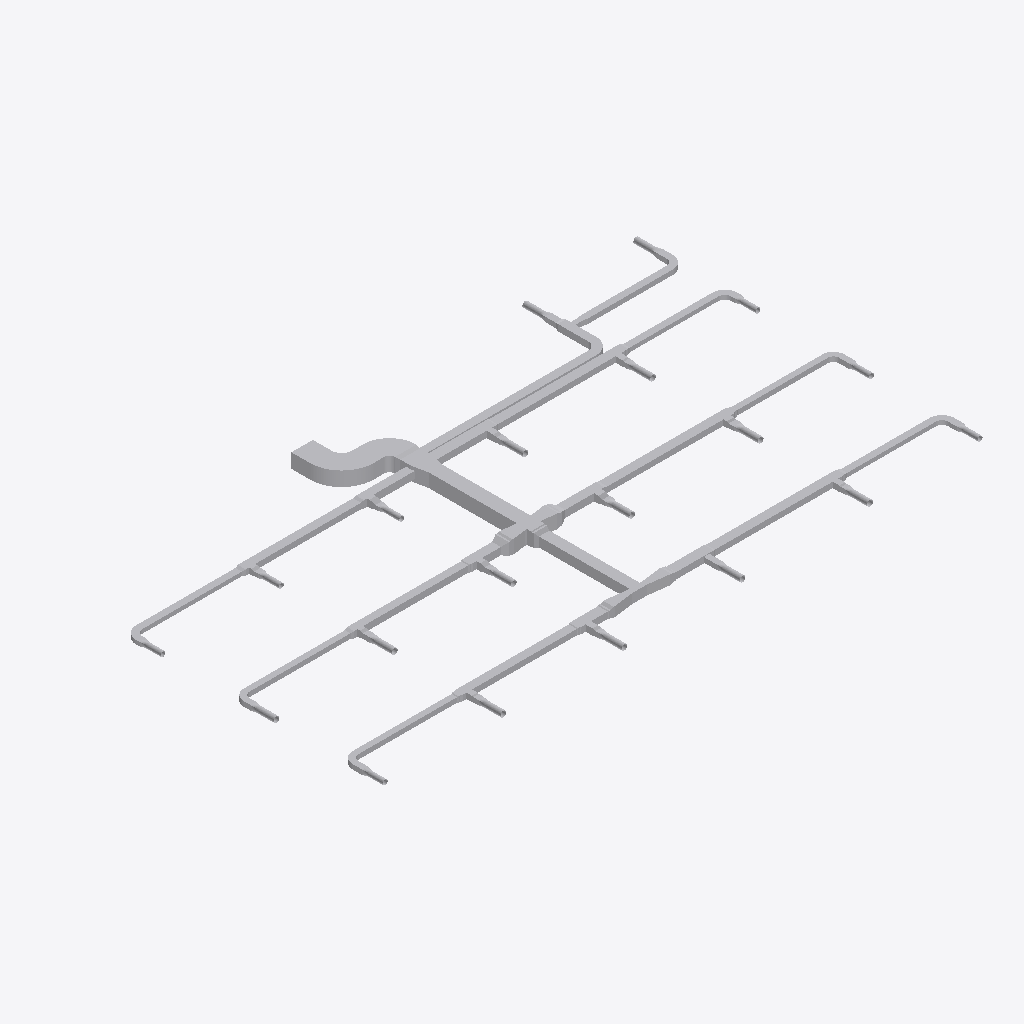
Isometric view of an IFC building model (IFC-SPF (STEP), schema IFC4, length unit metre), seen from the south-west, elements coloured by IFC class (only those large enough to see are counted): 146 other elements (light grey).
Extent 37.8 m × 21.8 m × 0.9 m (x, y, z). Elements (158): 93 IfcDuctFitting, 65 IfcDuctSegment.

HEADER;
FILE_DESCRIPTION(('ViewDefinition[DesignTransferView]'),'2;1');
FILE_NAME('/dev/null','2026-11-13T18:21:36+08:00',(''),(''),'IfcOpenShell 0.8.5','IfcOpenShell 0.8.5','Nobody');
FILE_SCHEMA(('IFC4'));
ENDSEC;
DATA;
#1=IFCPROJECT('1vMqHuAbHRFhDZm13aM5F5',$,'Source Network - Declared Compound Junction Revision',$,$,$,$,(#9),#4);
#11=IFCSITE('3sAJMjpVHVWhNhO34hmw4H',$,'Site',$,$,$,$,$,$,$,$,$,$,$);
#12=IFCBUILDING('14VNJgcavPPQRkO1GXKVZK',$,'Building',$,$,$,$,$,$,$,$,$);
#15=IFCBUILDINGSTOREY('3aggqwDfXK9vvc0ooUb0VO',$,'COORDINATION-REFERENCE-PLANE',$,$,$,$,$,$,$);
#510=IFCDUCTSEGMENT('1Ufk3tsn5INAsuK0h2HT1y',$,'D-08',$,$,#12511,#517,'D-08',$);
#917=IFCDUCTSEGMENT('0GlYPBdTrOk9iSc8VSdy5M',$,'D-15',$,$,#25882,#924,'D-15',$);
#2658=IFCDUCTFITTING('1GS8rKBADM7RZvHhbL6Ep3',$,'BEND-CORRIDOR-A',$,$,#3252,#2670,'BEND-CORRIDOR-A',.BEND.);
#394=IFCDUCTSEGMENT('0qNVk8Gl5MtunvH8kUxih0',$,'D-06',$,$,#12477,#401,'D-06',$);
#1207=IFCDUCTSEGMENT('2s98LbeQnOCR5h4UlU$jeq',$,'D-20',$,$,#12715,#1214,'D-20',$);
#801=IFCDUCTSEGMENT('2Ak1om3Z1N5xCmvkzr$r14',$,'D-13',$,$,#12596,#808,'D-13',$);
#1323=IFCDUCTSEGMENT('1LnLmgXgrLMPCjBotJJT1X',$,'D-22',$,$,#12749,#1330,'D-22',$);
#219=IFCDUCTSEGMENT('2fieqZej5SJAaqHsMO0oF8',$,'D-03',$,$,#12426,#226,'D-03',$);
#627=IFCDUCTSEGMENT('0RZ5PgHVXJLvQNvy$btRzb',$,'D-10',$,$,#25292,#634,'D-10',$);
#1033=IFCDUCTSEGMENT('1TIfjG5dDG7vbAe6RHp7j4',$,'D-17',$,$,#24997,#1040,'D-17',$);
#685=IFCDUCTSEGMENT('01iiRNwCPHCg2TQaDQTBPh',$,'D-11',$,$,#12562,#692,'D-11',$);
#277=IFCDUCTSEGMENT('38dK30VmnKehhKPOSvl9WN',$,'D-04',$,$,#12443,#284,'D-04',$);
#1091=IFCDUCTSEGMENT('10hC2HAf5QjBh8eHXVJY72',$,'D-18',$,$,#24702,#1098,'D-18',$);
#10525=IFCDUCTFITTING('3tK$ugPAvIAAusb9mKjQEp',$,'COMPOUND-RECTANGULAR-JUNCTION',$,$,#10601,#10524,$,.JUNCTION.);
#1440=IFCDUCTSEGMENT('3bnJDrEfPJpOdFEQN7QpDb',$,'D-24',$,$,#21258,#1447,'D-24',$);
#859=IFCDUCTSEGMENT('2Acysx8AbINgOLlSWUMu3$',$,'D-14',$,$,#25587,#866,'D-14',$);
#452=IFCDUCTSEGMENT('00GeeqwXDGqujg1GB$eSes',$,'D-07',$,$,#20948,#459,'D-07',$);
#1265=IFCDUCTSEGMENT('0KANCt4H1OwBz_XiEYPohN',$,'D-21',$,$,#20663,#1272,'D-21',$);
#2711=IFCDUCTFITTING('3__drCT4XK$8OhZtbklpLq',$,'BEND-CORRIDOR-B',$,$,#3222,#2723,'BEND-CORRIDOR-B',.BEND.);
#335=IFCDUCTSEGMENT('16XnXAKsDR7fGY5Y8JvRrZ',$,'D-05',$,$,#12460,#342,'D-05',$);
#42=IFCDUCTSEGMENT('3Tf1SEAG9NLxz6miD8JeEM',$,'A-01',$,$,#12375,#51,'A-01',$);
#160=IFCDUCTSEGMENT('3cmKKWOIXG2wIWIQw2L$Ga',$,'D-02',$,$,#12409,#167,'D-02',$);
#743=IFCDUCTSEGMENT('0g9bpYq$DOCvGnKRTNdtFF',$,'D-12',$,$,#26472,#750,'D-12',$);
#21451=IFCDUCTFITTING('3uzI7S5cvHNQB22z57Xy_y',$,'BULLHEAD-OUTLET-EXPANSION',$,$,#21579,#21574,$,.TRANSITION.);
#1149=IFCDUCTSEGMENT('2JsVFcCh5MBxs36NfRYoo1',$,'D-19',$,$,#24407,#1156,'D-19',$);
#102=IFCDUCTSEGMENT('2ww9pYvAfSyx5JhKUO62Me',$,'A-02',$,$,#12392,#109,'A-02',$);
#21625=IFCDUCTFITTING('0RLFLPx$LMfeWyG_rCXnXn',$,'BULLHEAD-OUTLET-EXPANSION',$,$,#21753,#21748,$,.TRANSITION.);
#9755=IFCDUCTFITTING('1pO1kxbLLHgeS$_8xwTnCF',$,'RECTANGULAR-CROSS',$,$,#9820,#9754,$,.JUNCTION.);
#21806=IFCDUCTFITTING('2qLFw7bETM59i3mPyoprok',$,'CROSS-BRANCH-EXPANSION',$,$,#21934,#21929,$,.TRANSITION.);
#21980=IFCDUCTFITTING('0jYRsv3EbJ$hyweSBF1ZlT',$,'CROSS-BRANCH-EXPANSION',$,$,#22108,#22103,$,.TRANSITION.);
#4860=IFCDUCTFITTING('0WTAykFzDO6g74PUW_qYSH',$,'RECTANGULAR-TEE',$,$,#11239,#10796,$,.JUNCTION.);
#1382=IFCDUCTSEGMENT('3TG4i8QwvGw8JWXR1SDbXG',$,'D-23',$,$,#12766,#1389,'D-23',$);
#3525=IFCDUCTFITTING('2GbZoz5nfRsPMRMT$Zb04z',$,'RECTANGULAR-BULLHEAD-TEE',$,$,#3579,#3524,$,.JUNCTION.);
#569=IFCDUCTSEGMENT('3_3cf04PnN2xcqwNqA9Dlz',$,'D-09',$,$,#26177,#576,'D-09',$);
#4415=IFCDUCTFITTING('34mxrHmz5STv2lghv93cpE',$,'RECTANGULAR-TEE',$,$,#4469,#10756,$,.JUNCTION.);
#8420=IFCDUCTFITTING('3BAXRbMxzN3eioe3GnwiQn',$,'RECTANGULAR-TEE',$,$,#11987,#11116,$,.JUNCTION.);
#26309=IFCDUCTFITTING('2itLDYgonR0OKoH78TWU_m',$,'STAGED-MAIN-CONTRACTION',$,$,#26437,#26432,$,.TRANSITION.);
#9310=IFCDUCTFITTING('3MshfZ5Q5K_eON58DjXDyB',$,'RECTANGULAR-TEE',$,$,#9364,#11196,$,.JUNCTION.);
#8865=IFCDUCTFITTING('2Dsp0tDUbIPeYXMKPfWKVu',$,'RECTANGULAR-TEE',$,$,#12174,#11156,$,.JUNCTION.);
#5305=IFCDUCTFITTING('2d3C3bkV5TKOINf_o71Axc',$,'RECTANGULAR-TEE',$,$,#11426,#10836,$,.JUNCTION.);
#975=IFCDUCTSEGMENT('223pk9Z9fHyP3zWtKUZIvr',$,'D-16',$,$,#24112,#982,'D-16',$);
#3135=IFCDUCTFITTING('32SL8_FtLLxRDkUZc7lzNQ',$,'BEND-UP-TURN',$,$,#3257,#3147,'BEND-UP-TURN',.BEND.);
#6195=IFCDUCTFITTING('2qcqvYPk5G8vc$41LcIAkK',$,'RECTANGULAR-TEE',$,$,#6249,#10916,$,.JUNCTION.);
#20399=IFCDUCTSEGMENT('09iuYmf6LSW8R9mYn6AcHU',$,'VAV-17-ROUND-LEAD',$,$,#20444,#20398,$,.RIGIDSEGMENT.);
#19877=IFCDUCTSEGMENT('3UxvOnnuHIVhzFqfXG9Qfk',$,'VAV-08-ROUND-LEAD',$,$,#19922,#19876,$,.RIGIDSEGMENT.);
#19993=IFCDUCTSEGMENT('3umkswK7rHWwv8MZLRKluF',$,'VAV-10-ROUND-LEAD',$,$,#20038,#19992,$,.RIGIDSEGMENT.);
#26014=IFCDUCTFITTING('3a7$AHZw5N4Q86Z0VE5lAm',$,'STAGED-MAIN-CONTRACTION',$,$,#26142,#26137,$,.TRANSITION.);
#19703=IFCDUCTSEGMENT('0UaNKnAprP7QMJmZT2zAM7',$,'VAV-05-ROUND-LEAD',$,$,#19748,#19702,$,.RIGIDSEGMENT.);
#19935=IFCDUCTSEGMENT('0NclTzqC9H5v$u3kOeny0C',$,'VAV-09-ROUND-LEAD',$,$,#19980,#19934,$,.RIGIDSEGMENT.);
#20051=IFCDUCTSEGMENT('0Ki21$yXvJhhozk4LQO45F',$,'VAV-11-ROUND-LEAD',$,$,#20096,#20050,$,.RIGIDSEGMENT.);
#19587=IFCDUCTSEGMENT('1ZZAlC4lrO2QbhtVItI3gO',$,'VAV-03-ROUND-LEAD',$,$,#19632,#19586,$,.RIGIDSEGMENT.);
#19645=IFCDUCTSEGMENT('3CV6r_jBPNfeqOCnCSHL_x',$,'VAV-04-ROUND-LEAD',$,$,#19690,#19644,$,.RIGIDSEGMENT.);
#19819=IFCDUCTSEGMENT('2PLcT9GNfN9xMf9NjlMEQ6',$,'VAV-07-ROUND-LEAD',$,$,#19864,#19818,$,.RIGIDSEGMENT.);
#20341=IFCDUCTSEGMENT('0TV2Xkn3DKSAFUc1J5Ry_k',$,'VAV-16-ROUND-LEAD',$,$,#20386,#20340,$,.RIGIDSEGMENT.);
#19529=IFCDUCTSEGMENT('07KKmEREfJPfr$AKuoBsTg',$,'VAV-02-ROUND-LEAD',$,$,#19574,#19528,$,.RIGIDSEGMENT.);
#3970=IFCDUCTFITTING('3nUnywxFXUIfHj1ihinFuB',$,'RECTANGULAR-TEE',$,$,#4024,#10716,$,.JUNCTION.);
#6640=IFCDUCTFITTING('3DcSerARnJc8mAlL$xnPwO',$,'RECTANGULAR-TEE',$,$,#11613,#10956,$,.JUNCTION.);
#2817=IFCDUCTFITTING('0ibn1oYr9NqAKrRPJhTTLc',$,'BEND-TAP-VAV-06',$,$,#12330,#2829,'BEND-TAP-VAV-06',.BEND.);
#3029=IFCDUCTFITTING('1TWK5B6RfT_AFHX9Xe4Kgi',$,'BEND-TAP-VAV-18',$,$,#12360,#3041,'BEND-TAP-VAV-18',.BEND.);
#20515=IFCDUCTSEGMENT('0cr3rgUA1P6PywRB4N$ri9',$,'VAV-19-ROUND-LEAD',$,$,#20560,#20514,$,.RIGIDSEGMENT.);
#20573=IFCDUCTSEGMENT('3TePo9tCHLDvp0H0X$zAoM',$,'VAV-20-ROUND-LEAD',$,$,#20618,#20572,$,.RIGIDSEGMENT.);
#3082=IFCDUCTFITTING('3GLkYHze9Uw8_FjhVKOzKc',$,'BEND-TAP-VAV-20',$,$,#3217,#3094,'BEND-TAP-VAV-20',.BEND.);
#7975=IFCDUCTFITTING('0UHvCBIGrKUh162tPWAMb6',$,'RECTANGULAR-TEE',$,$,#8029,#11076,$,.JUNCTION.);
#7085=IFCDUCTFITTING('0AKG640HHRCvsX97I0rPis',$,'RECTANGULAR-TEE',$,$,#11800,#10996,$,.JUNCTION.);
#2923=IFCDUCTFITTING('0jrW4IiM9QGe5EURDoYzuc',$,'BEND-TAP-VAV-12',$,$,#12345,#2935,'BEND-TAP-VAV-12',.BEND.);
#2976=IFCDUCTFITTING('1hJrcsal9PEeDP4SMx$KOp',$,'BEND-TAP-VAV-13',$,$,#3242,#2988,'BEND-TAP-VAV-13',.BEND.);
#20225=IFCDUCTSEGMENT('33yaEYLKHGWvpRvUfEvIRh',$,'VAV-14-ROUND-LEAD',$,$,#20270,#20224,$,.RIGIDSEGMENT.);
#20283=IFCDUCTSEGMENT('0jXkbU2aTGOOdsYp6sh3fe',$,'VAV-15-ROUND-LEAD',$,$,#20328,#20282,$,.RIGIDSEGMENT.);
#20457=IFCDUCTSEGMENT('2n$_2Nh81GCPjQyeJ$34fh',$,'VAV-18-ROUND-LEAD',$,$,#20502,#20456,$,.RIGIDSEGMENT.);
#7530=IFCDUCTFITTING('2K8VLv$mHMsBKiV6ZO9m6P',$,'RECTANGULAR-TEE',$,$,#7584,#11036,$,.JUNCTION.);
#19471=IFCDUCTSEGMENT('06Hh2xMdTKoQv70$AWSAwq',$,'VAV-01-ROUND-LEAD',$,$,#19516,#19470,$,.RIGIDSEGMENT.);
#19761=IFCDUCTSEGMENT('2q8qfOO49I_ufYGUhp5V9K',$,'VAV-06-ROUND-LEAD',$,$,#19806,#19760,$,.RIGIDSEGMENT.);
#20109=IFCDUCTSEGMENT('2ajGV5sJXI_hAF4bOYOcYT',$,'VAV-12-ROUND-LEAD',$,$,#20154,#20108,$,.RIGIDSEGMENT.);
#20167=IFCDUCTSEGMENT('0byDOHLwrMqBBBu_2f8_uL',$,'VAV-13-ROUND-LEAD',$,$,#20212,#20166,$,.RIGIDSEGMENT.);
#5750=IFCDUCTFITTING('2XEZn9xizSj8RijhAxhINj',$,'RECTANGULAR-TEE',$,$,#5804,#10876,$,.JUNCTION.);
#2870=IFCDUCTFITTING('0WD0vb27TQyg59IaExUFo$',$,'BEND-TAP-VAV-07',$,$,#3237,#2882,'BEND-TAP-VAV-07',.BEND.);
#2764=IFCDUCTFITTING('1T1iJcPpbHQe9NXE03EuZB',$,'BEND-TAP-VAV-01',$,$,#3212,#2776,'BEND-TAP-VAV-01',.BEND.);
#26604=IFCDUCTFITTING('3YrSwlhyvPVRNUSDnDuRY$',$,'STAGED-MAIN-CONTRACTION',$,$,#26732,#26727,$,.TRANSITION.);
#2600=IFCDUCTSEGMENT('2NUeFlDmPKeAdID44c7Y3d',$,'D-44',$,$,#13444,#2607,'D-44',$);
#2542=IFCDUCTSEGMENT('2A5hnkfKfVQA3ppPSDKTLp',$,'D-43',$,$,#13428,#2549,'D-43',$);
#23058=IFCDUCTFITTING('3wTmMPy0nMnuyTKqqLAA0H',$,'CONSTANT-HEIGHT-BRANCH-CONTRACTION',$,$,#23186,#23181,$,.TRANSITION.);
#10123=IFCDUCTFITTING('2z0OsSxEPMxe7bw868aznG',$,'RECTANGULAR-TRANSITION',$,$,#21795,#10122,$,.TRANSITION.);
#2136=IFCDUCTSEGMENT('0FMDd$bG1NneS7N2OdRFsP',$,'D-36',$,$,#13316,#2143,'D-36',$);
#3708=IFCDUCTFITTING('1YJt4TrT9S8BByBTRqevjy',$,'RECTANGULAR-TRANSITION',$,$,#21614,#3707,$,.TRANSITION.);
#1498=IFCDUCTSEGMENT('3yhBBouBPRw8LwOEWLhhps',$,'D-25',$,$,#13140,#1505,'D-25',$);
#10297=IFCDUCTFITTING('2dn9VHyVbTPeHkLMTVDJUw',$,'RECTANGULAR-TRANSITION',$,$,#21969,#10296,$,.TRANSITION.);
#21269=IFCDUCTFITTING('1sjUXZgAfHIfw6n5mu4iVA',$,'THROAT-EXPANSION-CANDIDATE',$,$,#21397,#21392,$,.TRANSITION.);
#1788=IFCDUCTSEGMENT('3UfxkNar9T3uv889TvBuZo',$,'D-30',$,$,#13220,#1795,'D-30',$);
#9949=IFCDUCTFITTING('2Hhpdn9zvHWgPTh84ov2v6',$,'RECTANGULAR-TRANSITION',$,$,#9994,#9948,$,.TRANSITION.);
#22750=IFCDUCTFITTING('2dKtjbtJ5GG9NXTFtT112S',$,'CONSTANT-HEIGHT-BRANCH-CONTRACTION',$,$,#22878,#22873,$,.TRANSITION.);
#23664=IFCDUCTFITTING('1ZxXtlVuXVUe8l3ahJGy2D',$,'COMPACT-BRANCH-TRANSITION',$,$,#23792,#23787,$,.TRANSITION.);
#3882=IFCDUCTFITTING('2v8d4ojL5QafzZ9D0Bm0K7',$,'RECTANGULAR-TRANSITION',$,$,#21440,#3881,$,.TRANSITION.);
#8158=IFCDUCTFITTING('3EOykJlO1HYxMOUeXGrm9C',$,'RECTANGULAR-TRANSITION',$,$,#8203,#8157,$,.TRANSITION.);
#17845=IFCDUCTFITTING('2ut_eWMFvGiPfJKc68n7Wb',$,'VAV-10-INLET-TRANSITION',$,$,#17895,#17844,$,.TRANSITION.);
#15435=IFCDUCTFITTING('0605Yd06LLBBo7DnXK$8AR',$,'VAV-02-INLET-TRANSITION',$,$,#15485,#15434,$,.TRANSITION.);
#15496=IFCDUCTFITTING('1gUy0S3gzKSAO4VCRzaRLu',$,'VAV-03-INLET-TRANSITION',$,$,#15546,#15495,$,.TRANSITION.);
#17906=IFCDUCTFITTING('3eWODGgi1JVgoXONtliPba',$,'VAV-11-INLET-TRANSITION',$,$,#17956,#17905,$,.TRANSITION.);
#15618=IFCDUCTFITTING('14frf0CbvTmfmxDxOuXDDP',$,'VAV-05-INLET-TRANSITION',$,$,#15668,#15617,$,.TRANSITION.);
#16819=IFCDUCTFITTING('073$13FGvKQfQFW3Bfaw_Y',$,'VAV-09-INLET-TRANSITION',$,$,#16869,#16818,$,.TRANSITION.);
#7713=IFCDUCTFITTING('2JMPWE5frHZh$wlOnAqtDb',$,'RECTANGULAR-TRANSITION',$,$,#7758,#7712,$,.TRANSITION.);
#15557=IFCDUCTFITTING('1yo3oMeLjHKvejNdyVZDDU',$,'VAV-04-INLET-TRANSITION',$,$,#15607,#15556,$,.TRANSITION.);
#19408=IFCDUCTFITTING('3FCff2DUrKkx8Orj$gw8Iu',$,'VAV-20-INLET-TRANSITION',$,$,#19458,#19407,$,.TRANSITION.);
#16697=IFCDUCTFITTING('0JfUHjcB5SvPKt2ri92tEC',$,'VAV-07-INLET-TRANSITION',$,$,#16747,#16696,$,.TRANSITION.);
#16758=IFCDUCTFITTING('1iMV4IGVbTQQ3Zslkcf4ed',$,'VAV-08-INLET-TRANSITION',$,$,#16808,#16757,$,.TRANSITION.);
#18272=IFCDUCTFITTING('3FRUibkjjTCA_HQeOt3zGq',$,'VAV-17-INLET-TRANSITION',$,$,#18322,#18271,$,.TRANSITION.);
#18211=IFCDUCTFITTING('19FJZS12HTfv_ra$HIeypD',$,'VAV-16-INLET-TRANSITION',$,$,#18261,#18210,$,.TRANSITION.);
#19347=IFCDUCTFITTING('3ZuxyTKx1MRw4gCYfVFRA_',$,'VAV-19-INLET-TRANSITION',$,$,#19397,#19346,$,.TRANSITION.);
#5933=IFCDUCTFITTING('2FvdFUVL5HUxtti7erekMp',$,'RECTANGULAR-TRANSITION',$,$,#5978,#5932,$,.TRANSITION.);
#14441=IFCDUCTFITTING('0ZvL2d7mjHBgUb$BMNqc3$',$,'VAV-01-INLET-TRANSITION',$,$,#14491,#14440,$,.TRANSITION.);
#1846=IFCDUCTSEGMENT('3YEo7IX2vLHOZoUdtxYhkW',$,'D-31',$,$,#13236,#1853,'D-31',$);
#17967=IFCDUCTFITTING('1GeF7U9_PHg89aSWWC4FLo',$,'VAV-12-INLET-TRANSITION',$,$,#18017,#17966,$,.TRANSITION.);
#18028=IFCDUCTFITTING('0Lx_JY7arRsxNLeOIqw_of',$,'VAV-13-INLET-TRANSITION',$,$,#18078,#18027,$,.TRANSITION.);
#18089=IFCDUCTFITTING('2V76E$fNPNBBedH8MA2JbC',$,'VAV-14-INLET-TRANSITION',$,$,#18139,#18088,$,.TRANSITION.);
#22596=IFCDUCTFITTING('3IGC6EqWfHaQxpwnA5F9ZZ',$,'CONSTANT-HEIGHT-BRANCH-CONTRACTION',$,$,#22724,#22719,$,.TRANSITION.);
#22904=IFCDUCTFITTING('1ZMsCt7frSIOnceShsMcSz',$,'CONSTANT-HEIGHT-BRANCH-CONTRACTION',$,$,#23032,#23027,$,.TRANSITION.);
#16636=IFCDUCTFITTING('1jeQUDHlPPX8wGccFpt_S7',$,'VAV-06-INLET-TRANSITION',$,$,#16686,#16635,$,.TRANSITION.);
#18333=IFCDUCTFITTING('2dMvZV34jPX8IHxG0dDJtT',$,'VAV-18-INLET-TRANSITION',$,$,#18383,#18332,$,.TRANSITION.);
#18150=IFCDUCTFITTING('1MjS_85M1MDR3f02Qq8aC0',$,'VAV-15-INLET-TRANSITION',$,$,#18200,#18149,$,.TRANSITION.);
#4153=IFCDUCTFITTING('0jkIpE339UJuVju7ICXFwa',$,'RECTANGULAR-TRANSITION',$,$,#4198,#4152,$,.TRANSITION.);
#22288=IFCDUCTFITTING('26EjKRjm1Oaf1Pm8QC5__S',$,'CONSTANT-HEIGHT-BRANCH-CONTRACTION',$,$,#22416,#22411,$,.TRANSITION.);
#23212=IFCDUCTFITTING('04F5YvifTSJg7FlI6PRqZ5',$,'CONSTANT-HEIGHT-BRANCH-CONTRACTION',$,$,#23340,#23335,$,.TRANSITION.);
#24244=IFCDUCTFITTING('1NNygbUo1H2gfBYTyXz_Mi',$,'STAGED-MAIN-CONTRACTION',$,$,#24372,#24367,$,.TRANSITION.);
#6823=IFCDUCTFITTING('0xQD0bae1JS9QSYLjgwgUq',$,'RECTANGULAR-TRANSITION',$,$,#11754,#6822,$,.TRANSITION.);
#9493=IFCDUCTFITTING('1PiEAHH0TK3gfwO81Khyfo',$,'RECTANGULAR-TRANSITION',$,$,#9538,#9492,$,.TRANSITION.);
#7268=IFCDUCTFITTING('3h3LVEhmLMw8Yn5iIujoaS',$,'RECTANGULAR-TRANSITION',$,$,#11941,#7267,$,.TRANSITION.);
#21080=IFCDUCTFITTING('1GP9X9wmvKj9vqw$uRVNur',$,'STAGED-MAIN-CONTRACTION',$,$,#21208,#21203,$,.TRANSITION.);
#20795=IFCDUCTFITTING('1OgbMVsDbIIQcuFuKtEFTE',$,'STAGED-MAIN-CONTRACTION',$,$,#20923,#20918,$,.TRANSITION.);
#23963=IFCDUCTFITTING('3TmcSYvanVjvXn8akvTRnk',$,'COMPACT-BRANCH-TRANSITION',$,$,#24091,#24086,$,.TRANSITION.);
#6378=IFCDUCTFITTING('07b4f9lQPRehcpJNvrJdoA',$,'RECTANGULAR-TRANSITION',$,$,#6423,#6377,$,.TRANSITION.);
#1904=IFCDUCTSEGMENT('1h76SSiWvQkv6hW9gZiAWw',$,'D-32',$,$,#13252,#1911,'D-32',$);
#4598=IFCDUCTFITTING('3ysY1EiSPKuwnw9GCI$6QR',$,'RECTANGULAR-TRANSITION',$,$,#4643,#4597,$,.TRANSITION.);
#2078=IFCDUCTSEGMENT('1eFzE74j9IX9FCS_bpSZi8',$,'D-35',$,$,#13300,#2085,'D-35',$);
#5043=IFCDUCTFITTING('0rXojppeTH0BTVX2pgkVrd',$,'RECTANGULAR-TRANSITION',$,$,#11380,#5042,$,.TRANSITION.);
#25129=IFCDUCTFITTING('313870AqbVSRXmShgN8WDS',$,'STAGED-MAIN-CONTRACTION',$,$,#25257,#25252,$,.TRANSITION.);
#25424=IFCDUCTFITTING('27IHODPwvOcvX4rYmwPpKF',$,'STAGED-MAIN-CONTRACTION',$,$,#25552,#25547,$,.TRANSITION.);
#5488=IFCDUCTFITTING('2S6vsh9WvK7QxoNkNqHEuL',$,'RECTANGULAR-TRANSITION',$,$,#11567,#5487,$,.TRANSITION.);
#9048=IFCDUCTFITTING('0V2LoAkZ5G5gS9d5BbC$m4',$,'RECTANGULAR-TRANSITION',$,$,#12315,#9047,$,.TRANSITION.);
#24539=IFCDUCTFITTING('2gx8F2$bXVygUIF5pMJ0LR',$,'STAGED-MAIN-CONTRACTION',$,$,#24667,#24662,$,.TRANSITION.);
#8603=IFCDUCTFITTING('3_1R9TjS5TtxR81DWGT3Tt',$,'RECTANGULAR-TRANSITION',$,$,#12128,#8602,$,.TRANSITION.);
#22134=IFCDUCTFITTING('2XwTInSaDUehdxilTykrGb',$,'CONSTANT-HEIGHT-BRANCH-CONTRACTION',$,$,#22262,#22257,$,.TRANSITION.);
#22442=IFCDUCTFITTING('2ccvQtxx1NM9BcgfkkqDoa',$,'CONSTANT-HEIGHT-BRANCH-CONTRACTION',$,$,#22570,#22565,$,.TRANSITION.);
#23366=IFCDUCTFITTING('3MrppTZp9HmPVxHHgd4Sv1',$,'CONSTANT-HEIGHT-BRANCH-CONTRACTION',$,$,#23494,#23489,$,.TRANSITION.);
#24834=IFCDUCTFITTING('3KVa$eR3TNbgQrEvSpYAD8',$,'STAGED-MAIN-CONTRACTION',$,$,#24962,#24957,$,.TRANSITION.);
#2194=IFCDUCTSEGMENT('2TYIpAGo5Jn84Ds4cFSqzD',$,'D-37',$,$,#13332,#2201,'D-37',$);
#2484=IFCDUCTSEGMENT('1JDTIpFW5QSREtJ610AQ34',$,'D-42',$,$,#13412,#2491,'D-42',$);
#23521=IFCDUCTFITTING('0qwPADch1QdQ32y4qexfYV',$,'COMPACT-BRANCH-TRANSITION',$,$,#23649,#23644,$,.TRANSITION.);
ENDSEC;
